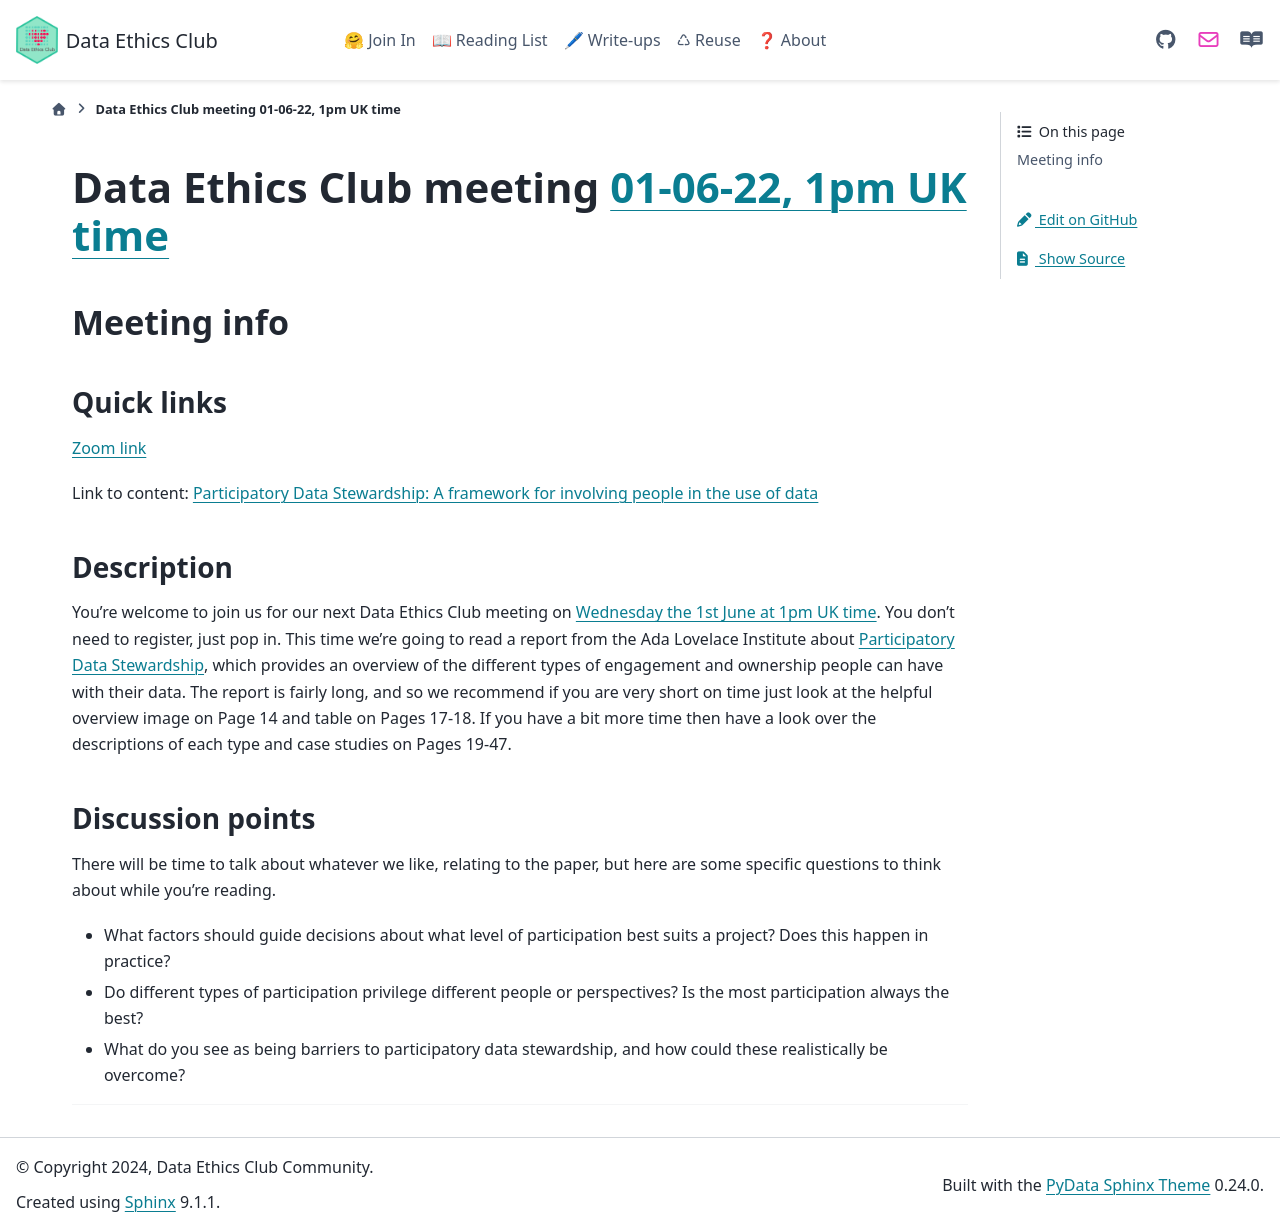

repository: very-good-science/data-ethics-club · page: join_in/meetings/2022/06-jun/01-06-22_meeting.html · generator: sphinx

# Data Ethics Club meeting [01-06-22, 1pm UK time][timedate]

<!-- 
TODO:
- [ ] Change to a new branch (DD-MM-YY_meeting)
- [ ] Copy this template to meetings/YEAR/DD-MM-YY_meeting.md (put in actual year + date)
- [ ] Put in the Event time on: https://www.timeanddate.com/worldclock/fixedform.html and copy result to LINK-TO-TIMEDATE
- [ ] Change all ALL-CAPS placeholders in this form
- [ ] Update the hyperlinks at the bottom of the template
- [ ] Add link to the new file in meetings.md
- [ ] Update the next-meeting.md file
- [ ] Pull request!
- [ ] Create or edit the calendar invite to copy and paste this info over and send it/send an update.
- [ ] Maybe tweet it? #DataEthicsClub @jgiBristol

Repeat meeting link is currently: https://bristol-ac-uk.zoom.us/j/94475153265


Usual time 13:00-14:00
-->
## Meeting info

### Quick links

[Zoom link][zoom]

Link to content: [Participatory Data Stewardship: A framework for involving people in the use of data][content]

### Description
You're welcome to join us for our next Data Ethics Club meeting on [Wednesday the 1st June at 1pm UK time][timedate]. 
You don't need to register, just pop in. 
This time we're going to read a report from the Ada Lovelace Institute about [Participatory Data Stewardship][content], which provides an overview of the different types of engagement and ownership people can have with their data. 
The report is fairly long, and so we recommend if you are very short on time just look at the helpful overview image on Page 14 and table on Pages 17-18. 
If you have a bit more time then have a look over the descriptions of each type and case studies on Pages 19-47.

### Discussion points

There will be time to talk about whatever we like, relating to the paper, but here are some specific questions to think about while you're reading.
- What factors should guide decisions about what level of participation best suits a project? Does this happen in practice?
- Do different types of participation privilege different people or perspectives? Is the most participation always the best?
- What do you see as being barriers to participatory data stewardship, and how could these realistically be overcome?

---

<!--

## Meeting notes

### Who came
Number of people:

### What did we think?
Notes here!
Shall we email the author? If so, who'll send the email?

-->

[timedate]: https://www.timeanddate.com/worldclock/fixedtime.html?msg=Data+Ethics+Club%3A+Participatory+Data+Stewardship&iso=20220601T13&p1=299&ah=13
[content]: https://www.adalovelaceinstitute.org/wp-content/uploads/2021/11/ADA_Participatory-Data-Stewardship.pdf  
[zoom]: https://bristol-ac-uk.zoom.us/j/94475153265  
